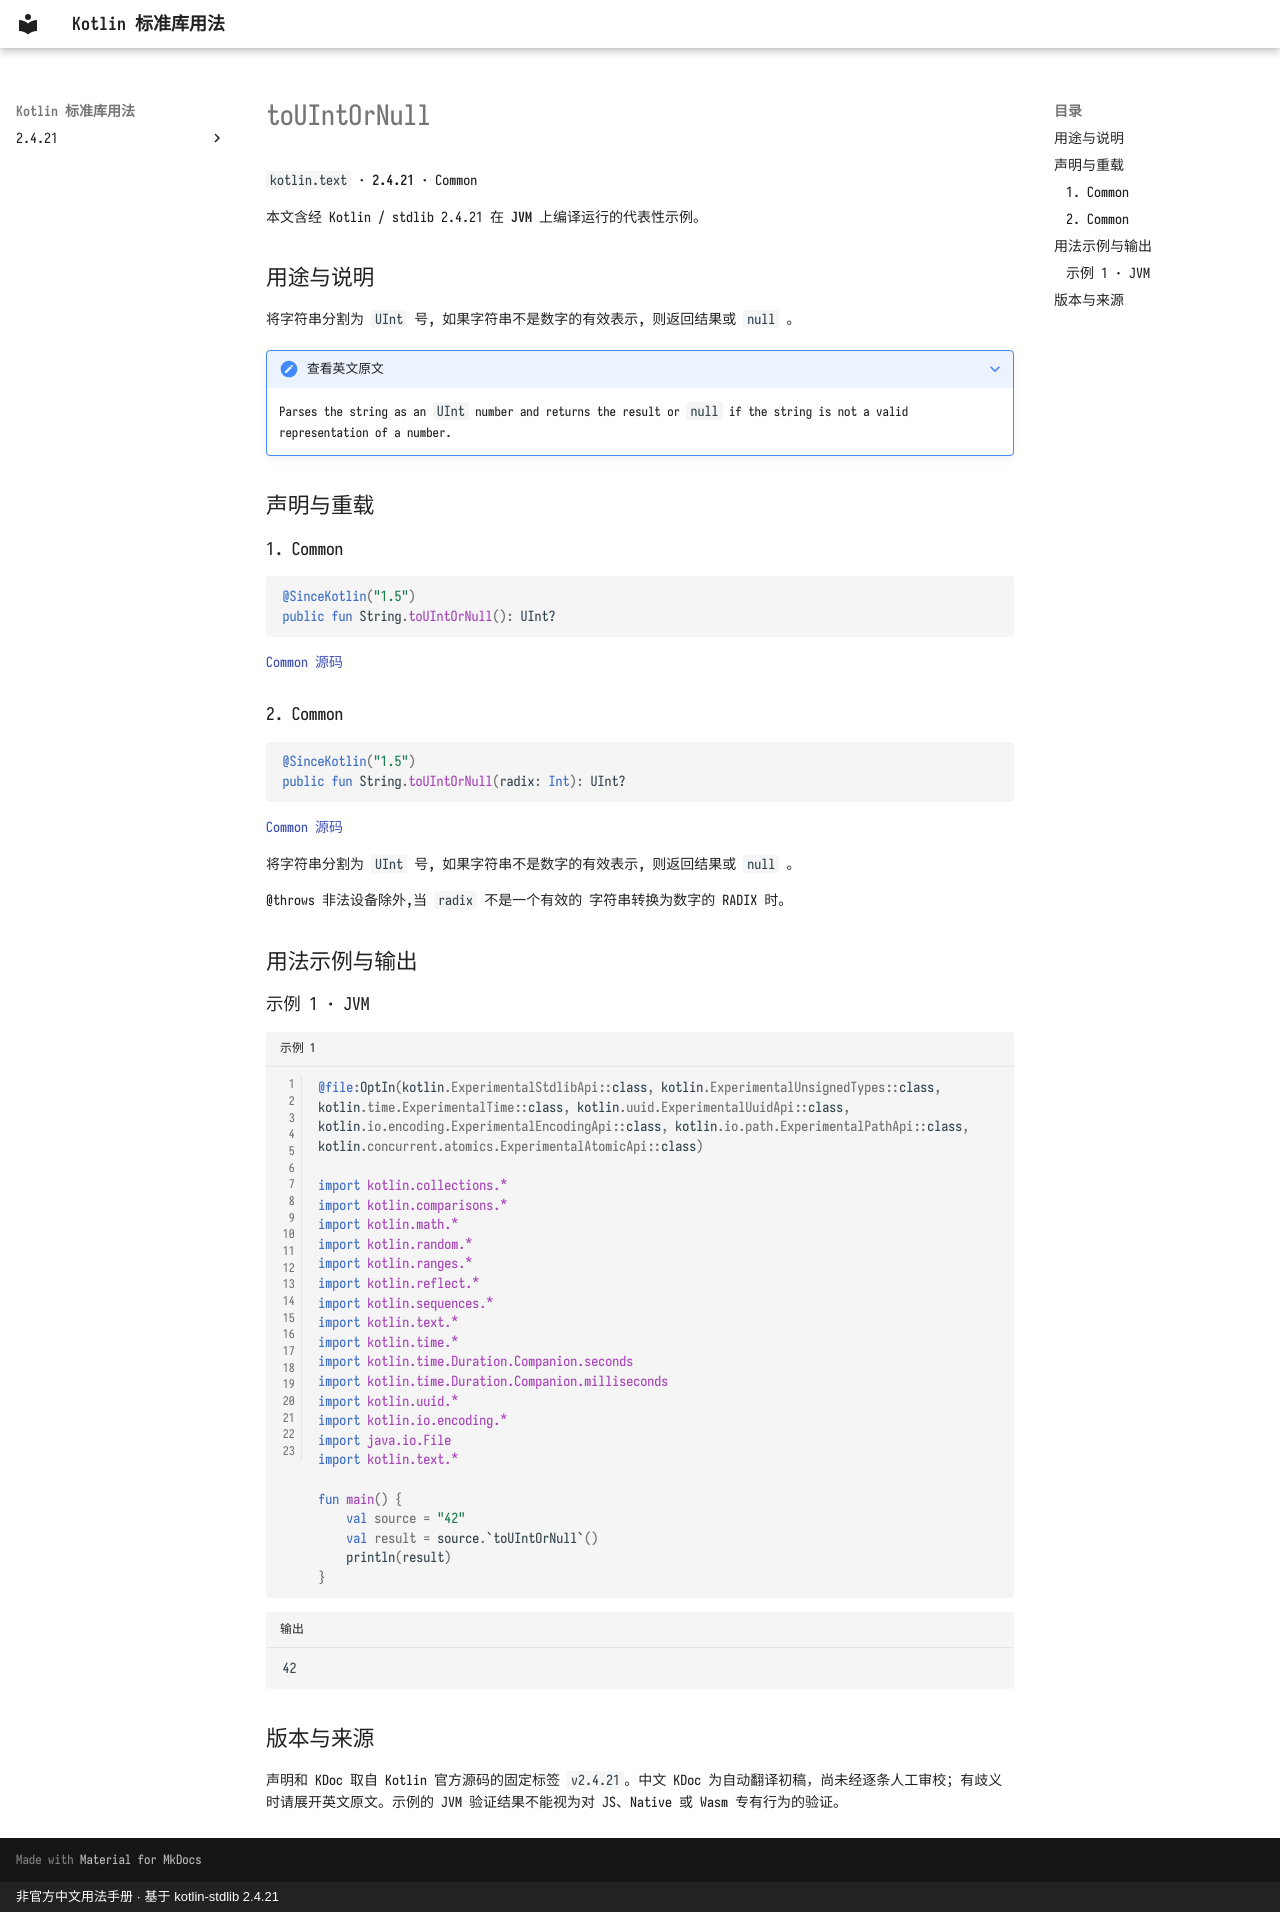

repository: oooooooko/kotlin-stdlib-docs · page: zh/api/kotlin.text/touintornull--b82a7799/index.html · generator: mkdocs · copyright: 非官方中文用法手册 · 基于 kotlin-stdlib 2.4.21

# toUIntOrNull

`kotlin.text` · **2.4.21** · Common

本文含经 Kotlin / stdlib 2.4.21 在 **JVM** 上编译运行的代表性示例。

## 用途与说明

将字符串分割为 `UInt` 号, 如果字符串不是数字的有效表示, 则返回结果或 `null` 。

??? note "查看英文原文"

    Parses the string as an `UInt` number and returns the result
    or `null` if the string is not a valid representation of a number.

## 声明与重载

### 1. Common

```kotlin
@SinceKotlin("1.5")
public fun String.toUIntOrNull(): UInt?
```

[Common 源码](https://github.com/JetBrains/kotlin/blob/v2.4.21/libraries/stdlib/unsigned/src/kotlin/UStrings.kt#L152)

### 2. Common

```kotlin
@SinceKotlin("1.5")
public fun String.toUIntOrNull(radix: Int): UInt?
```

[Common 源码](https://github.com/JetBrains/kotlin/blob/v2.4.21/libraries/stdlib/unsigned/src/kotlin/UStrings.kt#L159)

将字符串分割为 `UInt` 号, 如果字符串不是数字的有效表示, 则返回结果或 `null` 。

@throws 非法设备除外,当 `radix` 不是一个有效的 字符串转换为数字的 RADIX 时。

## 用法示例与输出

### 示例 1 · JVM

```kotlin title="示例 1" linenums="1"
@file:OptIn(kotlin.ExperimentalStdlibApi::class, kotlin.ExperimentalUnsignedTypes::class, kotlin.time.ExperimentalTime::class, kotlin.uuid.ExperimentalUuidApi::class, kotlin.io.encoding.ExperimentalEncodingApi::class, kotlin.io.path.ExperimentalPathApi::class, kotlin.concurrent.atomics.ExperimentalAtomicApi::class)

import kotlin.collections.*
import kotlin.comparisons.*
import kotlin.math.*
import kotlin.random.*
import kotlin.ranges.*
import kotlin.reflect.*
import kotlin.sequences.*
import kotlin.text.*
import kotlin.time.*
import kotlin.time.Duration.Companion.seconds
import kotlin.time.Duration.Companion.milliseconds
import kotlin.uuid.*
import kotlin.io.encoding.*
import java.io.File
import kotlin.text.*

fun main() {
    val source = "42"
    val result = source.`toUIntOrNull`()
    println(result)
}
```

```text title="输出"
42
```

## 版本与来源

声明和 KDoc 取自 Kotlin 官方源码的固定标签 `v2.4.21`。中文 KDoc 为自动翻译初稿，尚未经逐条人工审校；有歧义时请展开英文原文。示例的 JVM 验证结果不能视为对 JS、Native 或 Wasm 专有行为的验证。
